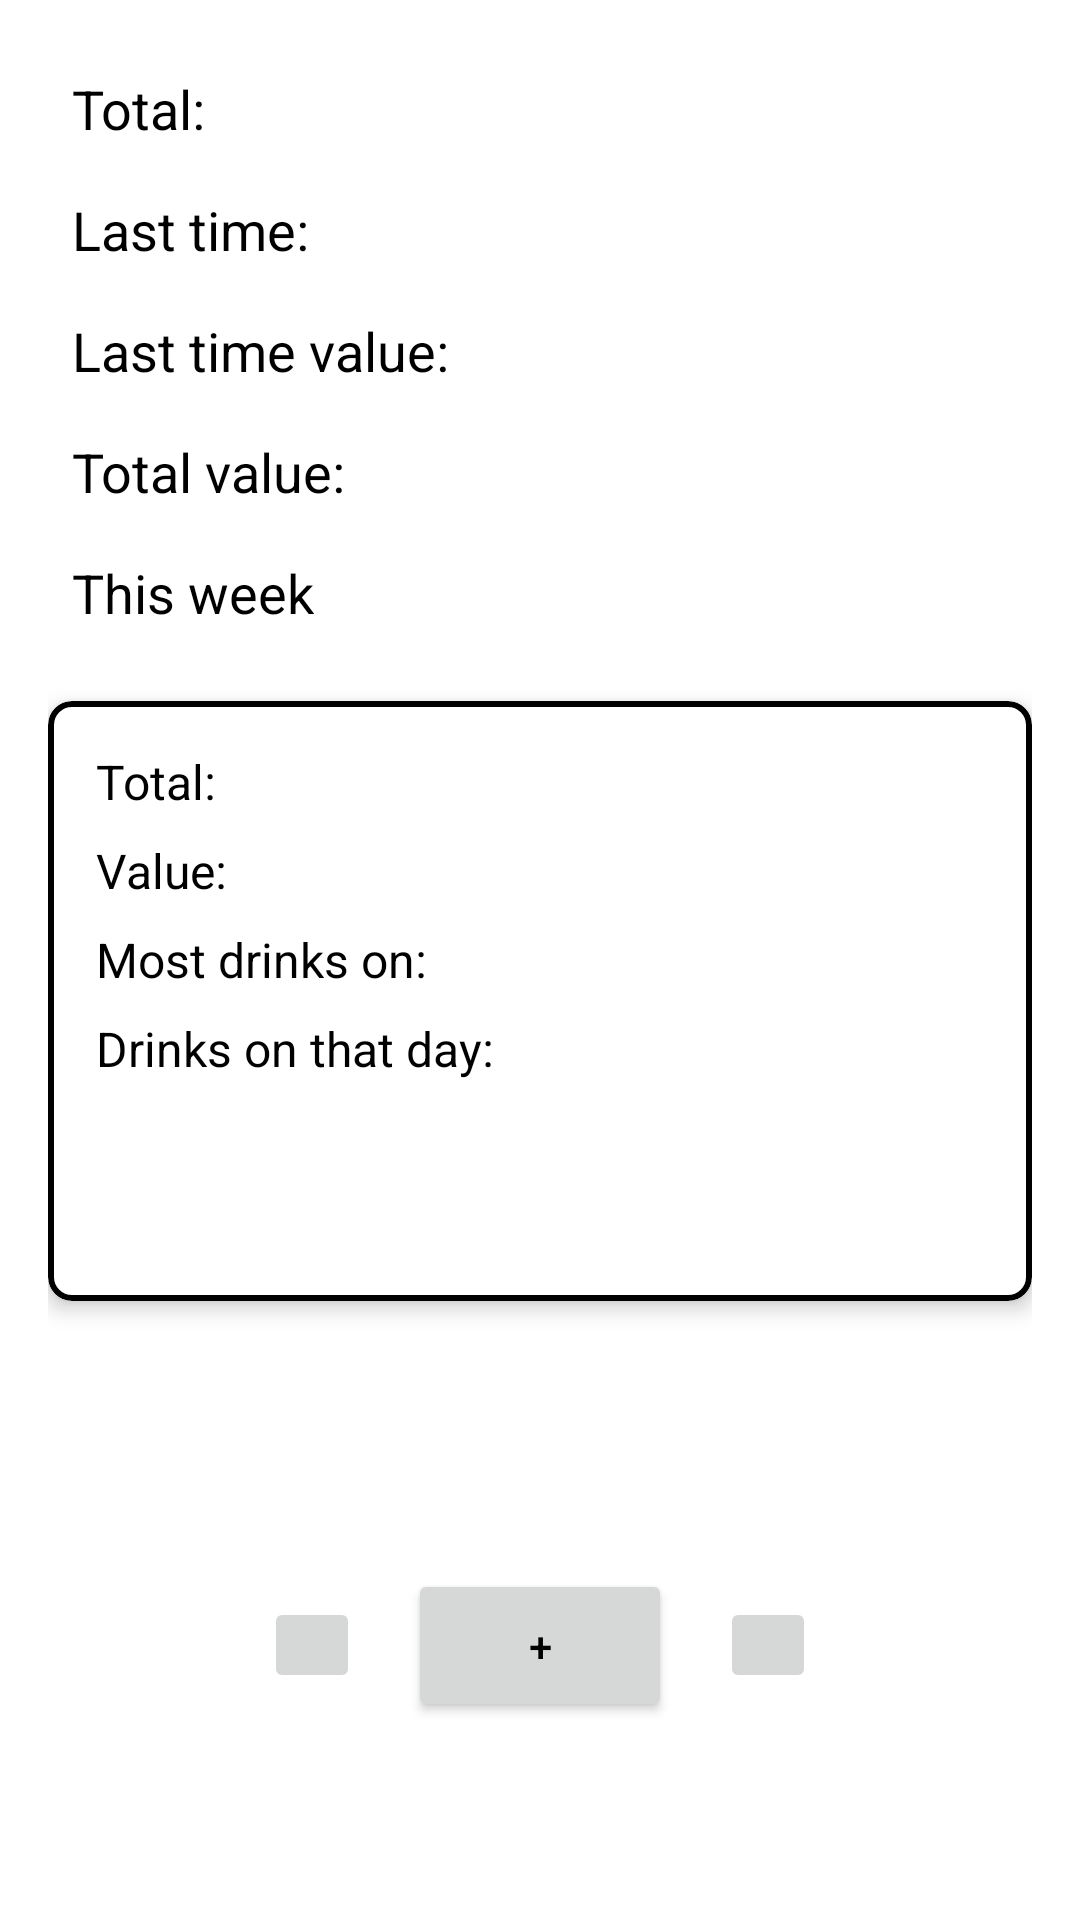

The Android layout XML behind this screen, and the referenced resources:
<!-- AndroidManifest.xml: application theme Theme.IamNotAlcoholic.Light -->
<!-- res/layout/activity_main.xml -->
<?xml version="1.0" encoding="utf-8"?>
<LinearLayout xmlns:android="http://schemas.android.com/apk/res/android"
    xmlns:app="http://schemas.android.com/apk/res-auto"
    xmlns:tools="http://schemas.android.com/tools"
    android:layout_width="match_parent"
    android:layout_height="match_parent"
    android:orientation="vertical"
    android:padding="16dp"
    tools:context=".MainActivity">

    <TextView
        android:id="@+id/tvTotal"
        android:layout_width="wrap_content"
        android:layout_height="wrap_content"
        android:text="Total: "
        android:textSize="18sp"
        android:padding="8dp" />

    
    <TextView
        android:id="@+id/tvLastTime"
        android:layout_width="wrap_content"
        android:layout_height="wrap_content"
        android:text="Last time: "
        android:textSize="18sp"
        android:padding="8dp" />

    
    <TextView
        android:id="@+id/tvLastTimeValue"
        android:layout_width="wrap_content"
        android:layout_height="wrap_content"
        android:text="Last time value: "
        android:textSize="18sp"
        android:padding="8dp" />

    <TextView
        android:id="@+id/totalValue"
        android:layout_width="wrap_content"
        android:layout_height="wrap_content"
        android:text="Total value: "
        android:textSize="18sp"
        android:padding="8dp" />

    
    
    
    <TextView
        android:id="@+id/tvThisWeekOrMonth"
        android:layout_width="wrap_content"
        android:layout_height="wrap_content"
        android:background="?android:attr/selectableItemBackground"
        android:clickable="true"
        android:focusable="true"
        android:padding="8dp"
        android:text="This week"
        android:textSize="18sp" />

    <com.google.android.material.card.MaterialCardView
        android:id="@+id/cardView"
        android:layout_width="match_parent"
        android:layout_height="200dp"
        android:layout_below="@id/tvThisWeekOrMonth"
        android:layout_marginTop="16dp"
        app:cardBackgroundColor="@color/white"
        app:cardCornerRadius="8dp"
        app:cardElevation="4dp"
        app:strokeColor="@color/black"
        app:strokeWidth="2dp">

        <LinearLayout
            android:layout_width="match_parent"
            android:layout_height="match_parent"
            android:orientation="vertical"
            android:padding="16dp">

            <TextView
                android:id="@+id/tvTotalF"
                android:layout_width="wrap_content"
                android:layout_height="wrap_content"
                android:text="Total: "
                android:textSize="16sp"
                android:layout_marginBottom="8dp" />

            <TextView
                android:id="@+id/tvValueF"
                android:layout_width="wrap_content"
                android:layout_height="wrap_content"
                android:text="Value: "
                android:textSize="16sp"
                android:layout_marginBottom="8dp"/>

            <TextView
                android:id="@+id/tvMostF"
                android:layout_width="wrap_content"
                android:layout_height="wrap_content"
                android:text="Most drinks on: "
                android:textSize="16sp"
                android:layout_marginBottom="8dp"/>

            <TextView
                android:id="@+id/tvMostQuan"
                android:layout_width="wrap_content"
                android:layout_height="wrap_content"
                android:text="Drinks on that day: "
                android:textSize="16sp"
                android:layout_marginBottom="8dp"/>

        </LinearLayout>

    </com.google.android.material.card.MaterialCardView>
        <View
            android:layout_width="0dp"
            android:layout_height="0dp"
            android:layout_weight="1" />
    
    <LinearLayout
        android:layout_width="match_parent"
        android:layout_height="wrap_content"
        android:layout_gravity="center_horizontal"
        android:layout_marginBottom="50dp"
        android:gravity="center"
        android:orientation="horizontal">

        <ImageButton
            android:id="@+id/btnEntryLeft"
            android:layout_width="wrap_content"
            android:layout_height="wrap_content"
            android:layout_marginEnd="8dp"
            android:padding="16dp"
            android:src="@drawable/ic_baseline_arrow_left_24" />

        <Button
            android:id="@+id/btnAddNewEntry"
            android:layout_width="wrap_content"
            android:layout_height="wrap_content"
            android:layout_marginStart="8dp"
            android:layout_marginEnd="8dp"
            android:padding="16dp"
            android:text="+" />

        <ImageButton
            android:id="@+id/btnEntryRight"
            android:layout_width="wrap_content"
            android:layout_height="wrap_content"
            android:layout_marginStart="8dp"
            android:padding="16dp"
            android:src="@drawable/ic_baseline_arrow_right_24" />
    </LinearLayout>


</LinearLayout>
<!-- resources referenced by this layout -->
<resources>
  <color name="black">#FF000000</color>
  <color name="white">#FFFFFFFF</color>
  <style name="Theme.IamNotAlcoholic.Light" parent="Theme.Material3.Light">
          
          <item name="colorPrimary">@color/green</item>
          <item name="colorPrimaryVariant">@color/green_dark</item>
          <item name="colorOnPrimary">@color/white</item>
          
          <item name="colorSecondary">@color/teal_200</item>
          <item name="colorSecondaryVariant">@color/teal_700</item>
          <item name="colorOnSecondary">@color/black</item>
          
          <item name="android:statusBarColor" tools:targetApi="l">?attr/colorPrimaryVariant</item>
          <item name="android:windowBackground">@color/white</item>
          <item name="android:textColor">@color/black</item> 
          <item name="android:textColorHint">@color/black</item>
          
      </style>
  <color name="green">#8BC34A</color>
  <color name="green_dark">#4CAF50</color>
  <color name="teal_200">#FF03DAC5</color>
  <color name="teal_700">#FF018786</color>
</resources>
